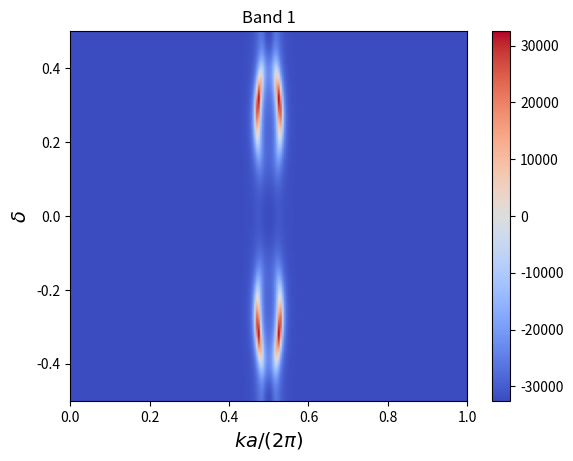
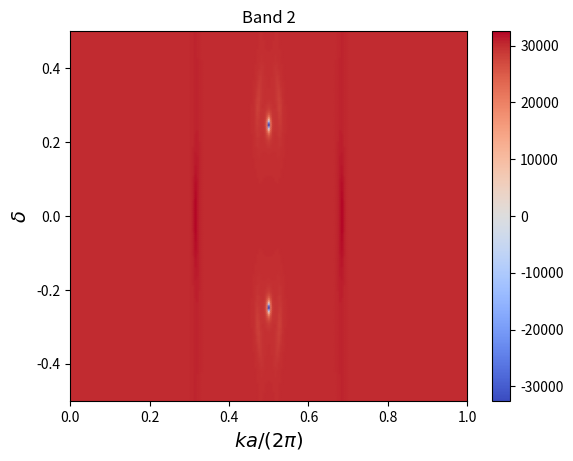
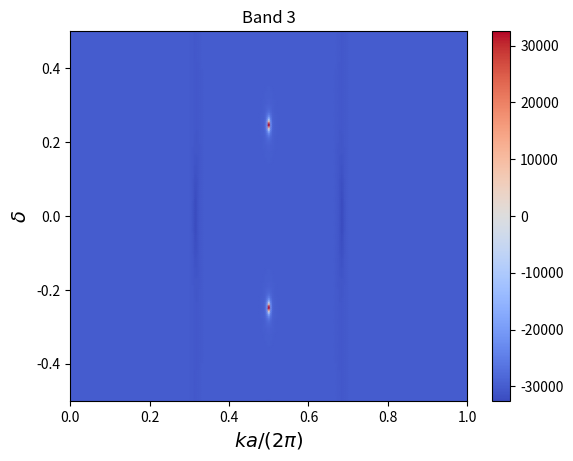
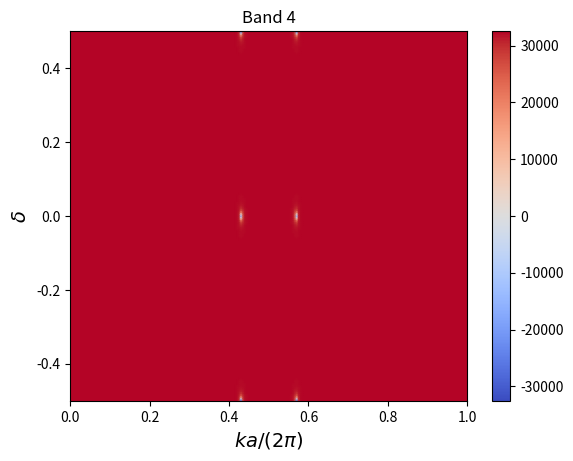
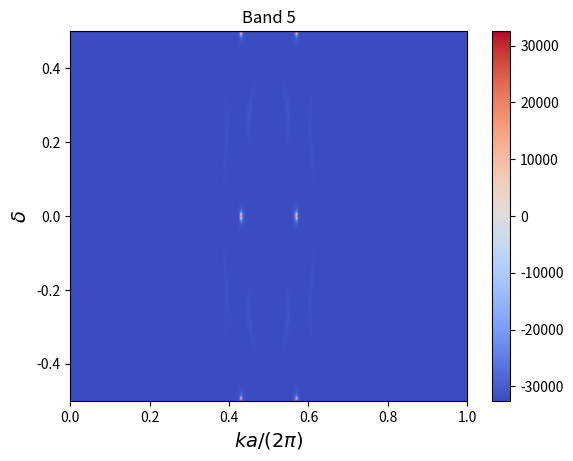
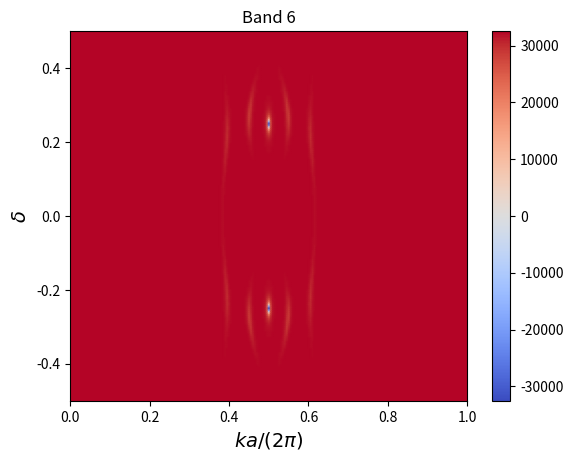
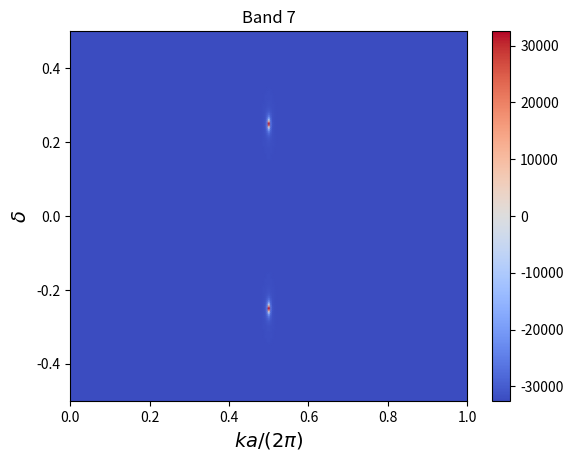
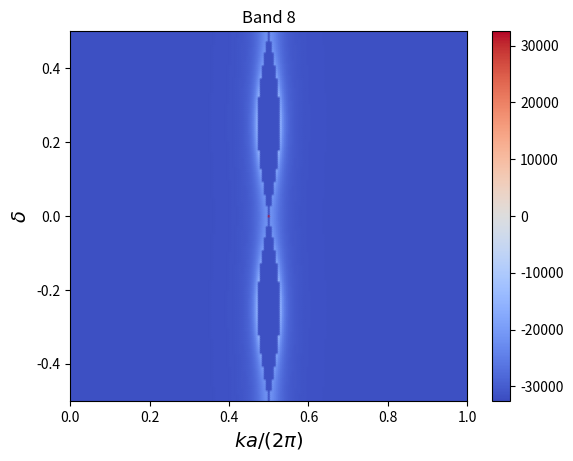
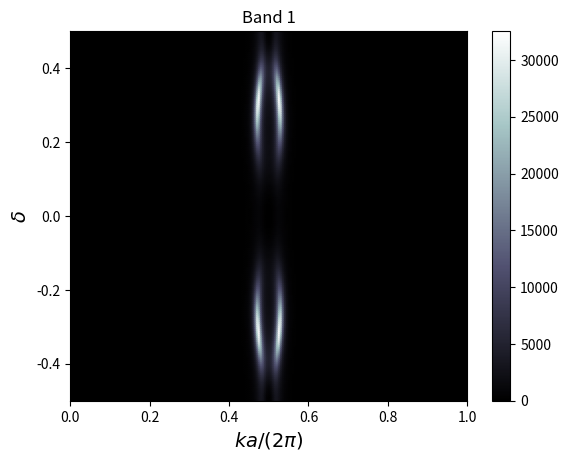
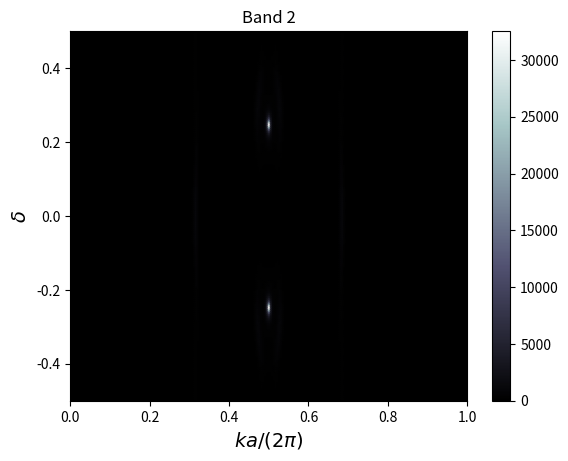
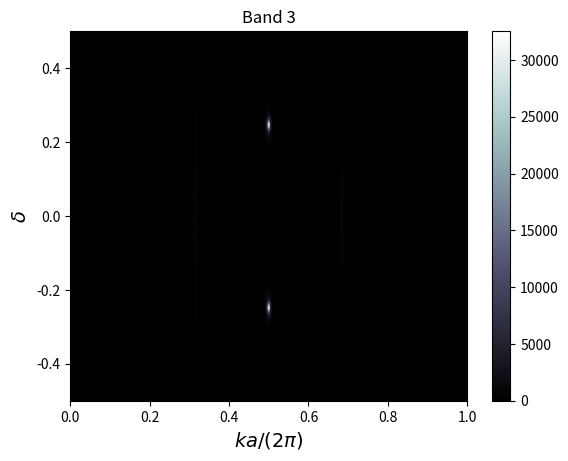
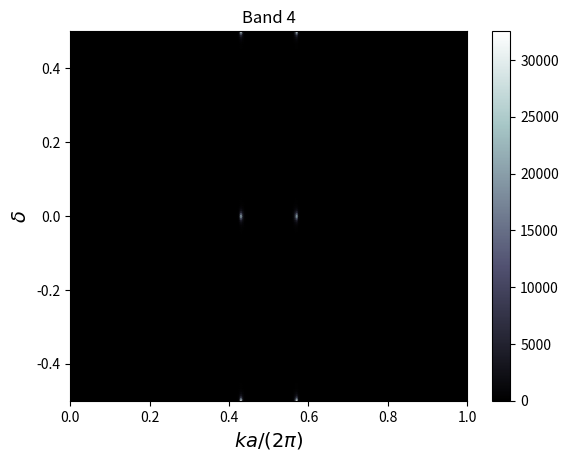
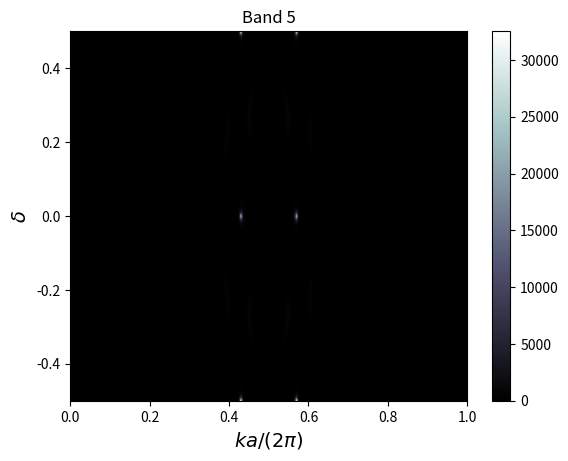
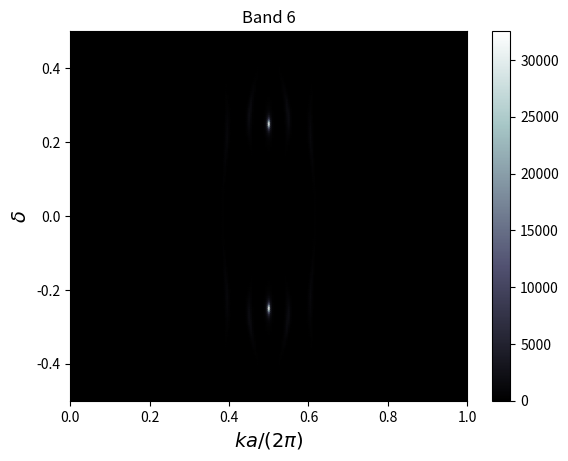
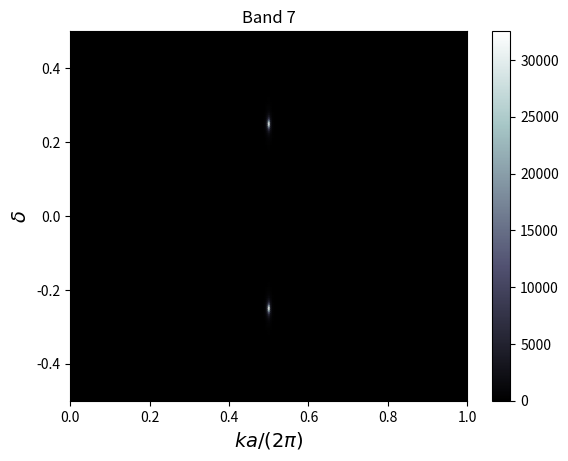
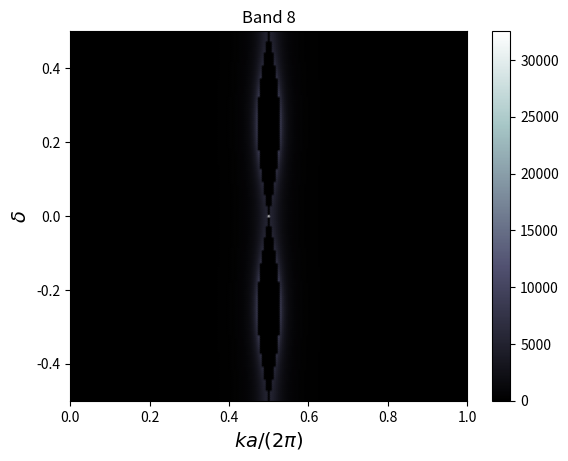

Reproduce these figures in Python, in order.
import numpy as np 
import scipy 
import scipy.linalg as sla 
import cmath 
import matplotlib.pyplot as plt 
from matplotlib import cm, colors 

##### FUNCTION: Hamiltonian of 2D photonic crystal slab bilayer at M-point
###   The slabs are different from each other
def Hamiltonian(q,delta,omega1,v1,U1,W1,omega2,v2,U2,W2,V):
    omega1pp = omega1 + v1*q*np.sqrt(2) 
    omega1pm = omega1 
    omega1mp = omega1 
    omega1mm = omega1 - v1*q*np.sqrt(2)

    omega2pp = omega2 + v2*q*np.sqrt(2) 
    omega2pm = omega2 
    omega2mp = omega2  
    omega2mm = omega2 - v2*q*np.sqrt(2) 

    K = 2.0*np.pi 

    Vpp = V * cmath.exp(-1j*K*delta)
    Vpm = V 
    Vmp = V 
    Vmm = V * cmath.exp(1j*K*delta) 

    Hamiltonian = np.array(
        [
            [omega1pp, W1, W1, U1, Vpp, 0.0, 0.0, 0.0],
            [W1, omega1pm, U1, W1, 0.0, Vpm, 0.0, 0.0],
            [W1, U1, omega1mp, W1, 0.0, 0.0, Vmp, 0.0],
            [U1, W1, W1, omega1mm, 0.0, 0.0, 0.0, Vmm],
            [Vmm, 0.0, 0.0, 0.0, omega2pp, W2, W2, U2],
            [0.0, Vmp, 0.0, 0.0, W2, omega2pm, U2, W2],
            [0.0, 0.0, Vpm, 0.0, W2, U2, omega2mp, W2],
            [0.0, 0.0, 0.0, Vpp, U2, W2, W2, omega2mm] 
        ]
    )

    return Hamiltonian  

##### FUNCTION: The derivative of the Hamiltonian with respect to q 
def dH_q(v1,v2):
    dHdq = np.array(
        [
        [v1*np.sqrt(2.0), 0.0, 0.0, 0.0, 0.0, 0.0, 0.0, 0.0],
        [0.0,             0.0, 0.0, 0.0, 0.0, 0.0, 0.0, 0.0], 
        [0.0,             0.0, 0.0, 0.0, 0.0, 0.0, 0.0, 0.0],
        [0.0, 0.0, 0.0,-v1*np.sqrt(2.0), 0.0, 0.0, 0.0, 0.0],
        [0.0, 0.0, 0.0,   0.0, v2*np.sqrt(2.0),0.0,0.0, 0.0],
        [0.0, 0.0, 0.0,   0.0,           0.0, 0.0, 0.0, 0.0],
        [0.0, 0.0, 0.0,   0.0,           0.0, 0.0, 0.0, 0.0],
        [0.0, 0.0, 0.0,   0.0, 0.0, 0.0, 0.0,-v2*np.sqrt(2.0)]
        ]
    )

    return dHdq 

##### FUNCTION: The derivative of the Hamiltonian with respect to delta 
def dH_delta(delta,V):
    K = 2.0*np.pi 

    Vpp = V * cmath.exp(-1j*K*delta)
    Vmm = V * cmath.exp(1j*K*delta) 

    dHddelta = np.array(
        [
            [0.0, 0.0, 0.0, 0.0, -1j*K*Vpp, 0.0, 0.0, 0.0],
            [0.0, 0.0, 0.0, 0.0,      0.0,  0.0, 0.0, 0.0],
            [0.0, 0.0, 0.0, 0.0,      0.0, 0.0, 0.0, 0.0],
            [0.0, 0.0, 0.0, 0.0,  0.0, 0.0, 0.0, 1j*K*Vmm],
            [1j*K*Vmm, 0.0, 0.0,  0.0, 0.0, 0.0, 0.0, 0.0],
            [0.0, 0.0, 0.0, 0.0,       0.0, 0.0, 0.0, 0.0],
            [0.0, 0.0, 0.0, 0.0,       0.0, 0.0, 0.0, 0.0],
            [0.0, 0.0, 0.0,-1j*K*Vpp,  0.0, 0.0, 0.0, 0.0] 
        ]
    )

    return dHddelta

    
##### The MAIN program goes here
def main():
    omega1 = 0.300464408
    omega2 = 0.300464408
    v1 = 0.35
    v2 = 0.35

    U = -0.016615673 
    DeltaU = 0.001
    U1 = U+DeltaU 
    U2 = U-DeltaU 

    W = 0.001744918
    DeltaW = 0.001
    W1 = W+DeltaW 
    W2 = W-DeltaW 

    d0 = 0.35 
    dist = 0.05 
    V0 = 0.044
    V = V0*np.exp(-dist/d0)

    ### The array of intrinsic momenta
    Nk = 201
    Kmax = 0.5
    k_array = np.linspace(-Kmax,Kmax,Nk)
    dk = (k_array.max() - k_array.min())/(Nk-1)

    ### The array of delta 
    Ndelta = 201 
    delta_array = np.linspace(-0.5,0.5,Ndelta)
    ddelta = (delta_array.max() - delta_array.min())/(Ndelta-1)

    ### The arrays of energy 
    Energy1 = np.zeros((Nk,Ndelta))
    Energy2 = np.zeros((Nk,Ndelta))
    Energy3 = np.zeros((Nk,Ndelta))
    Energy4 = np.zeros((Nk,Ndelta))
    Energy5 = np.zeros((Nk,Ndelta))
    Energy6 = np.zeros((Nk,Ndelta))
    Energy7 = np.zeros((Nk,Ndelta))
    Energy8 = np.zeros((Nk,Ndelta))

    ### The arrays of Berry curvature
    F_array1 = np.zeros((Nk,Ndelta))
    F_array2 = np.zeros((Nk,Ndelta))
    F_array3 = np.zeros((Nk,Ndelta))
    F_array4 = np.zeros((Nk,Ndelta))
    F_array5 = np.zeros((Nk,Ndelta))
    F_array6 = np.zeros((Nk,Ndelta))
    F_array7 = np.zeros((Nk,Ndelta))
    F_array8 = np.zeros((Nk,Ndelta)) 

    ### We scan over the arrays of genuine and synthetic momenta 
    for i in range(Nk):
        for j in range(Ndelta):
            q = k_array[i]
            delta = delta_array[j]

            H = Hamiltonian(q,delta,omega1,v1,U1,W1,omega2,v2,U2,W2,V)
            dHq = dH_q(v1,v2)
            dHdelta = dH_delta(delta,V)  

            # The i-th element of E is the i-th energy eigenvalue 
            # The j-th element of states is the eigenstate corresponding to E[j]
            E,states = sla.eigh(H) 

            # We save the energy eigenvalues to the arrays Energy1,2,3,4,5,6,7,8 
            Energy1[i,j] = E[0]
            Energy2[i,j] = E[1]
            Energy3[i,j] = E[2]
            Energy4[i,j] = E[3]
            Energy5[i,j] = E[4]
            Energy6[i,j] = E[5]
            Energy7[i,j] = E[6]
            Energy8[i,j] = E[7]

            ### ATTENTION! The formula to evaluate the Berry curvature for band n (1<=n<=8) is:
            #
            #  F_{q delta}^n = \sum_{m \ne n} (-2)*<n| dHq |m><m | dHdelta |n>/(En-Em)^2
            #
            # In fact: <n| dHq |m> and <m| dHdelta |n> are the matrix elements of 
            # the operators dHq and dHdelta in the basis of the energy eigenstates 
            # of the Hamiltonian 
            #
            # Therefore, we reexpress the matrices dHq and dHdelta in the basis of 
            # the eigenstates. The transformation is done by the formula:
            #
            #   A' = states^{\dagger}*A*states
            #
            # here A = dHq or dHdelta
            # and the j-th column of states is the eigenvector corresponding 
            # to the j-th eigenvalue 
            dHqe = np.matmul((states.conjugate()).transpose(), np.matmul(dHq,states))
            dHdeltae = np.matmul((states.conjugate()).transpose(),np.matmul(dHdelta,states)) 
   
            for m in range(8):
                if (m != 0):
                    val = -2*np.imag(dHqe[0,m]*dHdeltae[m,0]) / (E[0]-E[m])**2
                    F_array1[i,j] = F_array1[i,j] + val 

                if (m != 1):
                    val = -2*np.imag(dHqe[1,m]*dHdeltae[m,1]) / (E[1]-E[m])**2
                    F_array2[i,j] = F_array2[i,j] + val 

                if (m != 2):
                    val = -2*np.imag(dHqe[2,m]*dHdeltae[m,2]) / (E[2]-E[m])**2
                    F_array3[i,j] = F_array3[i,j] + val 

                if (m != 3):
                    val = -2*np.imag(dHqe[3,m]*dHdeltae[m,3]) / (E[3]-E[m])**2
                    F_array4[i,j] = F_array4[i,j] + val

                if (m != 4):
                    val = -2*np.imag(dHqe[4,m]*dHdeltae[m,4]) / (E[4]-E[m])**2
                    F_array5[i,j] = F_array5[i,j] + val 

                if (m != 5):
                    val = -2*np.imag(dHqe[5,m]*dHdeltae[m,5]) / (E[5]-E[m])**2
                    F_array6[i,j] = F_array6[i,j] + val 

                if (m != 6):
                    val = -2*np.imag(dHqe[6,m]*dHdeltae[m,6]) / (E[6]-E[m])**2
                    F_array7[i,j] = F_array7[i,j] + val 

                if (m != 7):
                    val = -2*np.imag(dHqe[7,m]*dHdeltae[m,7]) / (E[7]-E[m])**2
                    F_array8[i,j] = F_array8[i,j] + val 

    ### Calculate the Chern numbers 
    C1 = np.sum(F_array1)*dk*ddelta/(2.0*np.pi)
    C2 = np.sum(F_array2)*dk*ddelta/(2.0*np.pi)
    C3 = np.sum(F_array3)*dk*ddelta/(2.0*np.pi)
    C4 = np.sum(F_array4)*dk*ddelta/(2.0*np.pi)
    C5 = np.sum(F_array5)*dk*ddelta/(2.0*np.pi)
    C6 = np.sum(F_array6)*dk*ddelta/(2.0*np.pi)
    C7 = np.sum(F_array7)*dk*ddelta/(2.0*np.pi)
    C8 = np.sum(F_array8)*dk*ddelta/(2.0*np.pi)

    print('# Chern number C1 = '+str(C1))
    print('# Chern number C2 = '+str(C2))
    print('# Chern number C3 = '+str(C3))
    print('# Chern number C4 = '+str(C4))
    print('# Chern number C5 = '+str(C5))
    print('# Chern number C6 = '+str(C6))
    print('# Chern number C7 = '+str(C7))
    print('# Chern number C8 = '+str(C8))

    ### Plot the 2D maps of the Berry curvature of the 8 bands 
    X,Y = np.meshgrid(k_array+0.5,delta_array)
    cmap = 'coolwarm' 

    maxabs = np.max( [abs(F_array1).max(), abs(F_array2).max(),
                      abs(F_array3).max(), abs(F_array4).max(),
                      abs(F_array5).max(), abs(F_array6).max(),
                      abs(F_array7).max(), abs(F_array8).max(),
                      ] )
    
    vmin,vmax = -maxabs,maxabs   
    norm = colors.Normalize(vmin=vmin,vmax=vmax)

    fig,ax = plt.subplots()
    ax.pcolormesh(X,Y,F_array1.T,shading='gouraud',cmap=cmap)
    ax.set_xlabel(r'$ka/(2\pi)$',fontsize=14)
    ax.set_ylabel(r'$\delta$',fontsize=14)
    ax.set_title('Band 1')
    fig.colorbar(cm.ScalarMappable(norm=norm,cmap=cmap),ax = ax)
    plt.savefig('Berry_curvature_Band_1.png')

    fig,ax = plt.subplots()
    ax.pcolormesh(X,Y,F_array2.T,shading='gouraud',cmap=cmap)
    ax.set_xlabel(r'$ka/(2\pi)$',fontsize=14)
    ax.set_ylabel(r'$\delta$',fontsize=14)
    ax.set_title('Band 2')
    fig.colorbar(cm.ScalarMappable(norm=norm,cmap=cmap),ax = ax)
    plt.savefig('Berry_curvature_Band_2.png')

    fig,ax = plt.subplots()
    ax.pcolormesh(X,Y,F_array3.T,shading='gouraud',cmap=cmap)
    ax.set_xlabel(r'$ka/(2\pi)$',fontsize=14)
    ax.set_ylabel(r'$\delta$',fontsize=14)
    ax.set_title('Band 3')
    fig.colorbar(cm.ScalarMappable(norm=norm,cmap=cmap),ax = ax)
    plt.savefig('Berry_curvature_Band_3.png')

    fig,ax = plt.subplots()
    ax.pcolormesh(X,Y,F_array4.T,shading='gouraud',cmap=cmap)
    ax.set_xlabel(r'$ka/(2\pi)$',fontsize=14)
    ax.set_ylabel(r'$\delta$',fontsize=14)
    ax.set_title('Band 4')
    fig.colorbar(cm.ScalarMappable(norm=norm,cmap=cmap),ax = ax)
    plt.savefig('Berry_curvature_Band_4.png')

    fig,ax = plt.subplots()
    ax.pcolormesh(X,Y,F_array5.T,shading='gouraud',cmap=cmap)
    ax.set_xlabel(r'$ka/(2\pi)$',fontsize=14)
    ax.set_ylabel(r'$\delta$',fontsize=14)
    ax.set_title('Band 5')
    fig.colorbar(cm.ScalarMappable(norm=norm,cmap=cmap),ax = ax)
    plt.savefig('Berry_curvature_Band_5.png')

    fig,ax = plt.subplots()
    ax.pcolormesh(X,Y,F_array6.T,shading='gouraud',cmap=cmap)
    ax.set_xlabel(r'$ka/(2\pi)$',fontsize=14)
    ax.set_ylabel(r'$\delta$',fontsize=14)
    ax.set_title('Band 6')
    fig.colorbar(cm.ScalarMappable(norm=norm,cmap=cmap),ax = ax)
    plt.savefig('Berry_curvature_Band_6.png')

    fig,ax = plt.subplots()
    ax.pcolormesh(X,Y,F_array7.T,shading='gouraud',cmap=cmap)
    ax.set_xlabel(r'$ka/(2\pi)$',fontsize=14)
    ax.set_ylabel(r'$\delta$',fontsize=14)
    ax.set_title('Band 7')
    fig.colorbar(cm.ScalarMappable(norm=norm,cmap=cmap),ax = ax)
    plt.savefig('Berry_curvature_Band_7.png')

    fig,ax = plt.subplots()
    ax.pcolormesh(X,Y,F_array8.T,shading='gouraud',cmap=cmap)
    ax.set_xlabel(r'$ka/(2\pi)$',fontsize=14)
    ax.set_ylabel(r'$\delta$',fontsize=14)
    ax.set_title('Band 8')
    fig.colorbar(cm.ScalarMappable(norm=norm,cmap=cmap),ax = ax)
    plt.savefig('Berry_curvature_Band_8.png')

    ### Plot the 2D maps of the absolute value of the Berry curvature of the 8 bands
    vmin,vmax = 0.0,maxabs 
    norm = colors.Normalize(vmin=vmin,vmax=vmax)
    cmap = 'bone'

    fig,ax = plt.subplots()
    ax.pcolormesh(X,Y,abs(F_array1.T),shading='gouraud',cmap=cmap)
    ax.set_xlabel(r'$ka/(2\pi)$',fontsize=14)
    ax.set_ylabel(r'$\delta$',fontsize=14)
    ax.set_title('Band 1')
    fig.colorbar(cm.ScalarMappable(norm=norm,cmap=cmap),ax = ax)
    plt.savefig('Abs_Berry_curvature_Band_1.png')

    fig,ax = plt.subplots()
    ax.pcolormesh(X,Y,abs(F_array2.T),shading='gouraud',cmap=cmap)
    ax.set_xlabel(r'$ka/(2\pi)$',fontsize=14)
    ax.set_ylabel(r'$\delta$',fontsize=14)
    ax.set_title('Band 2')
    fig.colorbar(cm.ScalarMappable(norm=norm,cmap=cmap),ax = ax)
    plt.savefig('Abs_Berry_curvature_Band_2.png')

    fig,ax = plt.subplots()
    ax.pcolormesh(X,Y,abs(F_array3.T),shading='gouraud',cmap=cmap)
    ax.set_xlabel(r'$ka/(2\pi)$',fontsize=14)
    ax.set_ylabel(r'$\delta$',fontsize=14)
    ax.set_title('Band 3')
    fig.colorbar(cm.ScalarMappable(norm=norm,cmap=cmap),ax = ax)
    plt.savefig('Abs_Berry_curvature_Band_3.png')

    fig,ax = plt.subplots()
    ax.pcolormesh(X,Y,abs(F_array4.T),shading='gouraud',cmap=cmap)
    ax.set_xlabel(r'$ka/(2\pi)$',fontsize=14)
    ax.set_ylabel(r'$\delta$',fontsize=14)
    ax.set_title('Band 4')
    fig.colorbar(cm.ScalarMappable(norm=norm,cmap=cmap),ax = ax)
    plt.savefig('Abs_Berry_curvature_Band_4.png')

    fig,ax = plt.subplots()
    ax.pcolormesh(X,Y,abs(F_array5.T),shading='gouraud',cmap=cmap)
    ax.set_xlabel(r'$ka/(2\pi)$',fontsize=14)
    ax.set_ylabel(r'$\delta$',fontsize=14)
    ax.set_title('Band 5')
    fig.colorbar(cm.ScalarMappable(norm=norm,cmap=cmap),ax = ax)
    plt.savefig('Abs_Berry_curvature_Band_5.png')

    fig,ax = plt.subplots()
    ax.pcolormesh(X,Y,abs(F_array6.T),shading='gouraud',cmap=cmap)
    ax.set_xlabel(r'$ka/(2\pi)$',fontsize=14)
    ax.set_ylabel(r'$\delta$',fontsize=14)
    ax.set_title('Band 6')
    fig.colorbar(cm.ScalarMappable(norm=norm,cmap=cmap),ax = ax)
    plt.savefig('Abs_Berry_curvature_Band_6.png')

    fig,ax = plt.subplots()
    ax.pcolormesh(X,Y,abs(F_array7.T),shading='gouraud',cmap=cmap)
    ax.set_xlabel(r'$ka/(2\pi)$',fontsize=14)
    ax.set_ylabel(r'$\delta$',fontsize=14)
    ax.set_title('Band 7')
    fig.colorbar(cm.ScalarMappable(norm=norm,cmap=cmap),ax = ax)
    plt.savefig('Abs_Berry_curvature_Band_7.png')

    fig,ax = plt.subplots()
    ax.pcolormesh(X,Y,abs(F_array8.T),shading='gouraud',cmap=cmap)
    ax.set_xlabel(r'$ka/(2\pi)$',fontsize=14)
    ax.set_ylabel(r'$\delta$',fontsize=14)
    ax.set_title('Band 8')
    fig.colorbar(cm.ScalarMappable(norm=norm,cmap=cmap),ax = ax)
    plt.savefig('Abs_Berry_curvature_Band_8.png')
    
    ### Plot the dispersion surface with Berry curvature 
    F_array_1_3D = np.sinh(20.0*F_array1/maxabs) 
    F_array_2_3D = np.sinh(20.0*F_array2/maxabs)
    F_array_3_3D = np.sinh(20.0*F_array3/maxabs) 
    F_array_4_3D = np.sinh(20.0*F_array4/maxabs)
    F_array_5_3D = np.sinh(20.0*F_array5/maxabs) 
    F_array_6_3D = np.sinh(20.0*F_array6/maxabs)
    F_array_7_3D = np.sinh(20.0*F_array7/maxabs) 
    F_array_8_3D = np.sinh(20.0*F_array8/maxabs)
    vmin,vmax = -1,1 
    norm = colors.Normalize(vmin=vmin,vmax=vmax)
    cmap = 'coolwarm'
    scamap = plt.cm.ScalarMappable(norm=norm,cmap=cmap)

    linewidth = 0 

    fig,ax = plt.subplots(subplot_kw={'projection':'3d'})

    fcolors1 = scamap.to_rgba(F_array_1_3D.T) 
    ax.plot_surface(X,Y,Energy1.T,linewidth=linewidth,
                    facecolors=fcolors1,cmap=cmap)
    
    fcolors2 = scamap.to_rgba(F_array_2_3D.T) 
    ax.plot_surface(X,Y,Energy2.T,linewidth=linewidth,
                    facecolors=fcolors2,cmap=cmap)
    
    fcolors3 = scamap.to_rgba(F_array_3_3D.T)
    ax.plot_surface(X,Y,Energy3.T,linewidth=linewidth,
                    facecolors=fcolors3,cmap=cmap)
    
    fcolors4 = scamap.to_rgba(F_array_4_3D.T)
    ax.plot_surface(X,Y,Energy4.T,linewidth=linewidth,
                    facecolors=fcolors4,cmap=cmap)
    
    fcolors5 = scamap.to_rgba(F_array_5_3D.T) 
    ax.plot_surface(X,Y,Energy5.T,linewidth=linewidth,
                    facecolors=fcolors5,cmap=cmap)
    
    fcolors6 = scamap.to_rgba(F_array_6_3D.T) 
    ax.plot_surface(X,Y,Energy6.T,linewidth=linewidth,
                    facecolors=fcolors6,cmap=cmap) 
    
    fcolors7 = scamap.to_rgba(F_array_7_3D.T)
    ax.plot_surface(X,Y,Energy7.T,linewidth=linewidth,
                    facecolors=fcolors7,cmap=cmap)
    
    fcolors8 = scamap.to_rgba(F_array_8_3D.T) 
    ax.plot_surface(X,Y,Energy8.T,linewidth=linewidth,
                    facecolors=fcolors8,cmap=cmap)

    ax.set_xlabel(r'$k a / (2\pi)$',fontsize=14)
    ax.set_ylabel(r'$\delta$',fontsize=14)
    fig.colorbar(scamap,
                 orientation='vertical',
                 shrink=0.4,
                 ax = ax)
    ax.view_init(elev=5,azim=45,roll=0)
    plt.savefig('Bands.png')

    plt.show()
    
if __name__ == "__main__":
    main()